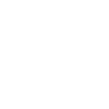
t = 0.00 s
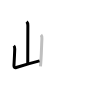
t = 2.25 s
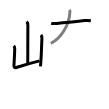
t = 4.50 s
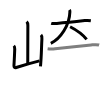
t = 6.50 s
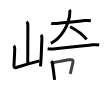
t = 8.75 s
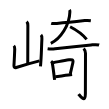
t = 11.00 s

The animated SVG that drew these frames (rendered in a browser with its animation timeline set to each time). Animation: 11 SMIL elements (animate=11); one cycle of 11.00 s.

<svg width="109px" height="109px" viewBox="0 0 px 109px" xmlns="http://www.w3.org/2000/svg" xmlns:xlink="http://www.w3.org/1999/xlink" xml:space="preserve" version="1.1"  baseProfile="full">
<path d="M26.62,21.61c0.95,0.95,1.24,2.52,1.24,3.92c0,0.71-0.11,31.83-0.11,37.72" style="fill:none;stroke:black;stroke-width:3;opacity:0">
  <animate attributeType="CSS" attributeName="opacity" from="0" to="1" begin="0s" dur="1s" repeatCount="Indefinite" fill="freeze" />
</path>
<path d="M13.78,45.74c0.81,0.81,0.97,2.01,0.95,3.21c-0.12,5.01-0.47,11.3-0.77,16.53c-0.09,1.64,0.83,2.49,2.29,2.02c4.11-1.31,15.5-4.66,23.25-6.62" style="fill:none;stroke:black;stroke-width:3;opacity:0">
  <animate attributeType="CSS" attributeName="opacity" from="0" to="1" begin="1s" dur="1s" repeatCount="Indefinite" fill="freeze" />
</path>
<path d="M40.96,34.82c0.98,0.98,1.03,2.43,0.95,4.01C41.5,46.38,41.54,51.1,41.03,59c-0.15,2.32-0.33,5.3-0.55,7.3" style="fill:none;stroke:black;stroke-width:3;opacity:0">
  <animate attributeType="CSS" attributeName="opacity" from="0" to="1" begin="2s" dur="1s" repeatCount="Indefinite" fill="freeze" />
</path>
<path d="M51.19,23.36c1.47,0.45,4.18,0.22,5.69,0.09c7.82-0.69,20.05-2,27.89-2.89c2.1-0.24,3.98-0.19,6.06,0.1" style="fill:none;stroke:black;stroke-width:3;opacity:0">
  <animate attributeType="CSS" attributeName="opacity" from="0" to="1" begin="3s" dur="1s" repeatCount="Indefinite" fill="freeze" />
</path>
<path d="M69.45,9.81c0.3,0.46,0.47,0.99,0.44,1.98C69.58,25.43,60.25,39,50.81,43.29" style="fill:none;stroke:black;stroke-width:3;opacity:0">
  <animate attributeType="CSS" attributeName="opacity" from="0" to="1" begin="4s" dur="1s" repeatCount="Indefinite" fill="freeze" />
</path>
<path d="M70.12,26.75c5.96,3.07,12.86,8.03,16.5,12.62" style="fill:none;stroke:black;stroke-width:3;opacity:0">
  <animate attributeType="CSS" attributeName="opacity" from="0" to="1" begin="5s" dur="1s" repeatCount="Indefinite" fill="freeze" />
</path>
<path d="M47.63,48.76c3.12,0.49,5.18,0.36,7.5,0.09c8.47-0.97,26.32-2.88,36.01-3.88c2.72-0.28,5.34-0.76,7.99,0.08" style="fill:none;stroke:black;stroke-width:3;opacity:0">
  <animate attributeType="CSS" attributeName="opacity" from="0" to="1" begin="6s" dur="1s" repeatCount="Indefinite" fill="freeze" />
</path>
<path d="M51.16,61.18c0.8,0.7,1.21,1.6,1.25,2.69c0.64,3.03,1.19,8.1,1.69,12.09c0.17,1.39,0.34,2.73,0.51,3.93" style="fill:none;stroke:black;stroke-width:3;opacity:0">
  <animate attributeType="CSS" attributeName="opacity" from="0" to="1" begin="7s" dur="1s" repeatCount="Indefinite" fill="freeze" />
</path>
<path d="M53.14,62.69c5.89-1.09,10.99-2.31,15.86-2.87c2.86-0.32,4.58-0.37,3.85,2.95c-0.73,3.32-1.57,6.92-2.59,11.13" style="fill:none;stroke:black;stroke-width:3;opacity:0">
  <animate attributeType="CSS" attributeName="opacity" from="0" to="1" begin="8s" dur="1s" repeatCount="Indefinite" fill="freeze" />
</path>
<path d="M55.26,76.76c3.49-0.36,8.37-1.18,13.24-1.75c1.21-0.14,2.41-0.28,3.6-0.42" style="fill:none;stroke:black;stroke-width:3;opacity:0">
  <animate attributeType="CSS" attributeName="opacity" from="0" to="1" begin="9s" dur="1s" repeatCount="Indefinite" fill="freeze" />
</path>
<path d="M83.63,48.45c1.21,1.21,1.86,2.68,1.86,4.84c0,16.73-0.11,34.89-0.11,40.58c0,9.77-5.66,1.66-6.82,0.23" style="fill:none;stroke:black;stroke-width:3;opacity:0">
  <animate attributeType="CSS" attributeName="opacity" from="0" to="1" begin="10s" dur="1s" repeatCount="Indefinite" fill="freeze" />
</path>
</svg>
